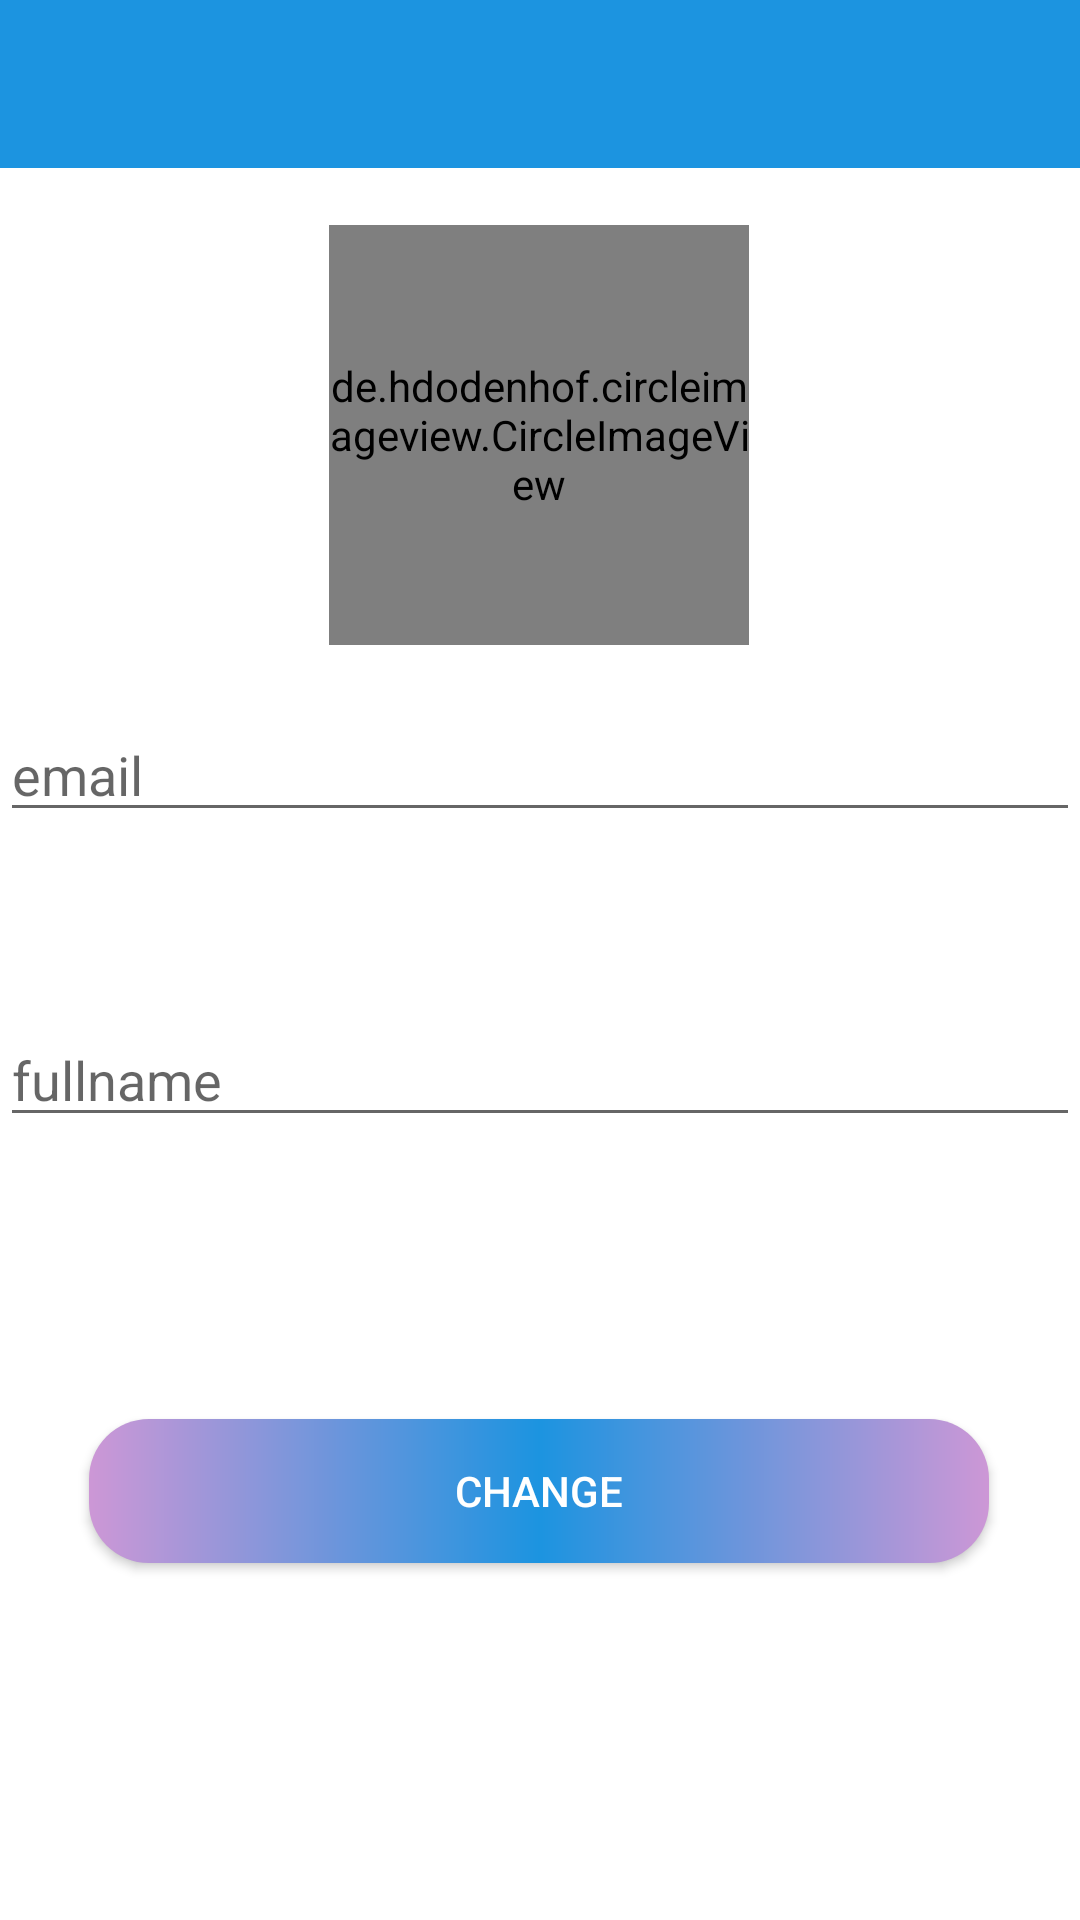

Reconstruct the res/layout file that produces this screen, plus the resources it refers to.
<!-- AndroidManifest.xml: application theme AppTheme -->
<!-- res/layout/activity_change_info.xml -->
<?xml version="1.0" encoding="utf-8"?>
<androidx.constraintlayout.widget.ConstraintLayout xmlns:android="http://schemas.android.com/apk/res/android"
    xmlns:app="http://schemas.android.com/apk/res-auto"
    xmlns:tools="http://schemas.android.com/tools"
    android:layout_width="match_parent"
    android:layout_height="match_parent">


    <de.hdodenhof.circleimageview.CircleImageView
        android:id="@+id/_new_info_avatar"
        android:layout_width="140dp"
        android:layout_height="140dp"

        android:src="@drawable/husky"
        android:layout_marginBottom="2dp"
        app:layout_constraintBottom_toTopOf="@+id/_iNeweMail"
        app:layout_constraintEnd_toEndOf="parent"
        app:layout_constraintHorizontal_bias="0.498"
        app:layout_constraintStart_toStartOf="parent"
        app:layout_constraintTop_toBottomOf="@+id/toolbar4" />

    <EditText
        android:id="@+id/_iNewfullname"
        android:layout_width="0dp"
        android:layout_height="wrap_content"
        android:ems="10"
        android:hint="fullname"

        android:layout_marginBottom="75dp"
        app:layout_constraintBottom_toTopOf="@+id/_changeinfo"
        app:layout_constraintEnd_toEndOf="parent"
        app:layout_constraintStart_toStartOf="parent"
        app:layout_constraintTop_toBottomOf="@+id/_iNeweMail" />

    <EditText
        android:id="@+id/_iNeweMail"
        android:layout_width="0dp"
        android:layout_height="wrap_content"
        android:ems="10"
        android:hint="email"

        android:layout_marginBottom="41dp"
        app:layout_constraintBottom_toTopOf="@+id/_iNewfullname"
        app:layout_constraintEnd_toEndOf="parent"
        app:layout_constraintStart_toStartOf="parent"
        app:layout_constraintTop_toBottomOf="@+id/_new_info_avatar" />

    <Button
        android:id="@+id/_changeinfo"
        android:layout_width="wrap_content"
        android:layout_height="wrap_content"
        android:background="@drawable/custombutton4"
        android:text="CHANGE"
        android:layout_marginBottom="100dp"
        android:textColor="@color/colorwhite"
        app:layout_constraintBottom_toBottomOf="parent"
        app:layout_constraintEnd_toEndOf="parent"
        app:layout_constraintHorizontal_bias="0.495"
        app:layout_constraintStart_toStartOf="parent"
        app:layout_constraintTop_toBottomOf="@+id/_iNewfullname" />

    <androidx.appcompat.widget.Toolbar

        android:id="@+id/toolbar4"

        android:background="@color/colorAccent"
        android:layout_height="?attr/actionBarSize"

        app:layout_constraintEnd_toEndOf="parent"
        app:layout_constraintStart_toStartOf="parent"
        app:layout_constraintTop_toTopOf="parent"
        android:layout_width="match_parent">


        <ImageView
            android:id="@+id/_backbuttonchange"
            android:layout_width="40dp"
            android:layout_height="40dp"
            app:srcCompat="@drawable/ic_backmesswhite"
            tools:ignore="VectorDrawableCompat" />
    </androidx.appcompat.widget.Toolbar>
</androidx.constraintlayout.widget.ConstraintLayout>
<!-- resources referenced by this layout -->
<resources>
  <color name="colorAccent">#1c94e0</color>
  <color name="colorwhite">#FFF</color>
  <!-- drawable custombutton4 (drawable-v21) -->
  <?xml version="1.0" encoding="utf-8"?>
  <ripple xmlns:android="http://schemas.android.com/apk/res/android"
      android:color="?android:colorControlHighlight">
      <item android:drawable="@drawable/custombutton2" />
  </ripple>
  <!-- drawable custombutton2 (drawable) -->
  <?xml version="1.0" encoding="utf-8"?>
  <shape xmlns:android="http://schemas.android.com/apk/res/android">
      <size
          android:width="300dp"
          android:height="40dp"/>
      <gradient android:startColor ="#FFCD97D6"
          android:centerColor="@color/colorAccent"
          android:endColor="#FFCD97D6"/>
      <corners android:radius="20dp"/>
  
  </shape>
</resources>
